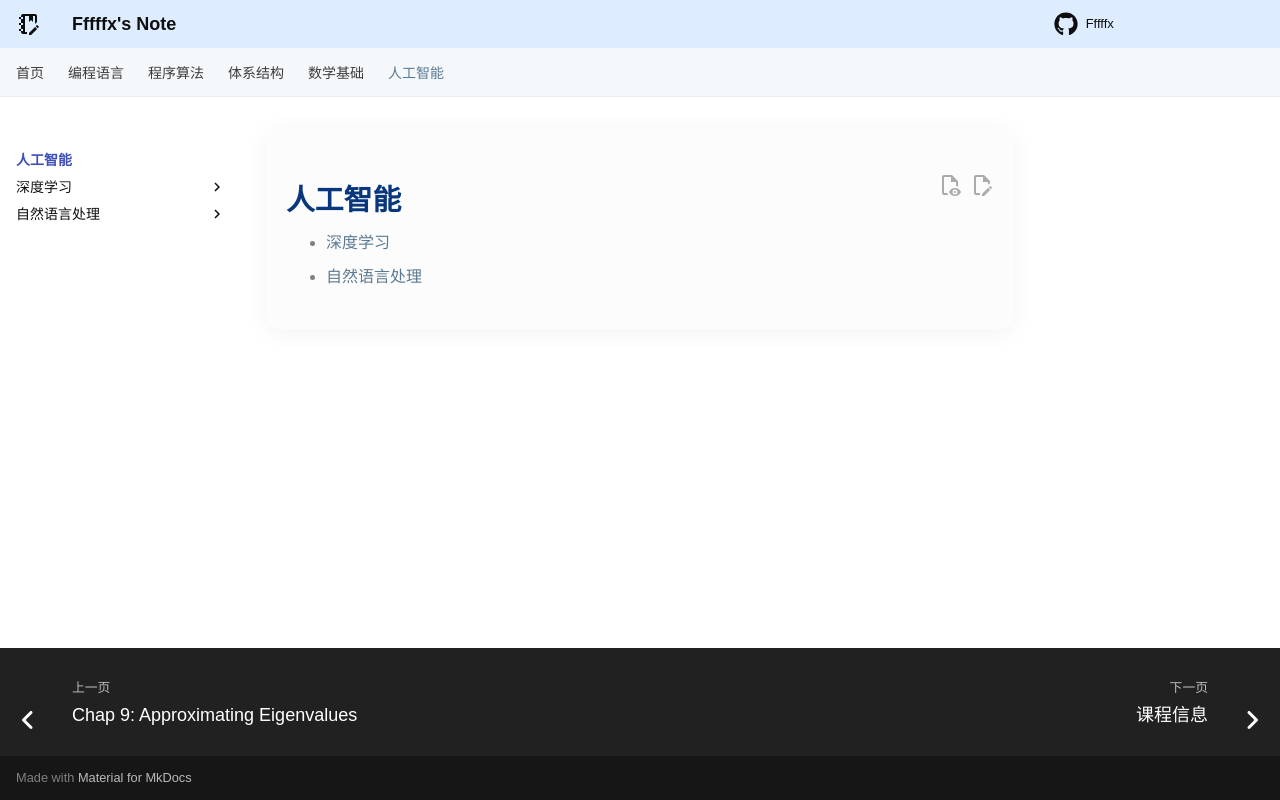

repository: Fffffx0618/PsyBlog · page: AI/index.html · generator: mkdocs

# 人工智能

- [深度学习](DeepLearning/info.md)
- [自然语言处理](NLP/info.md)
